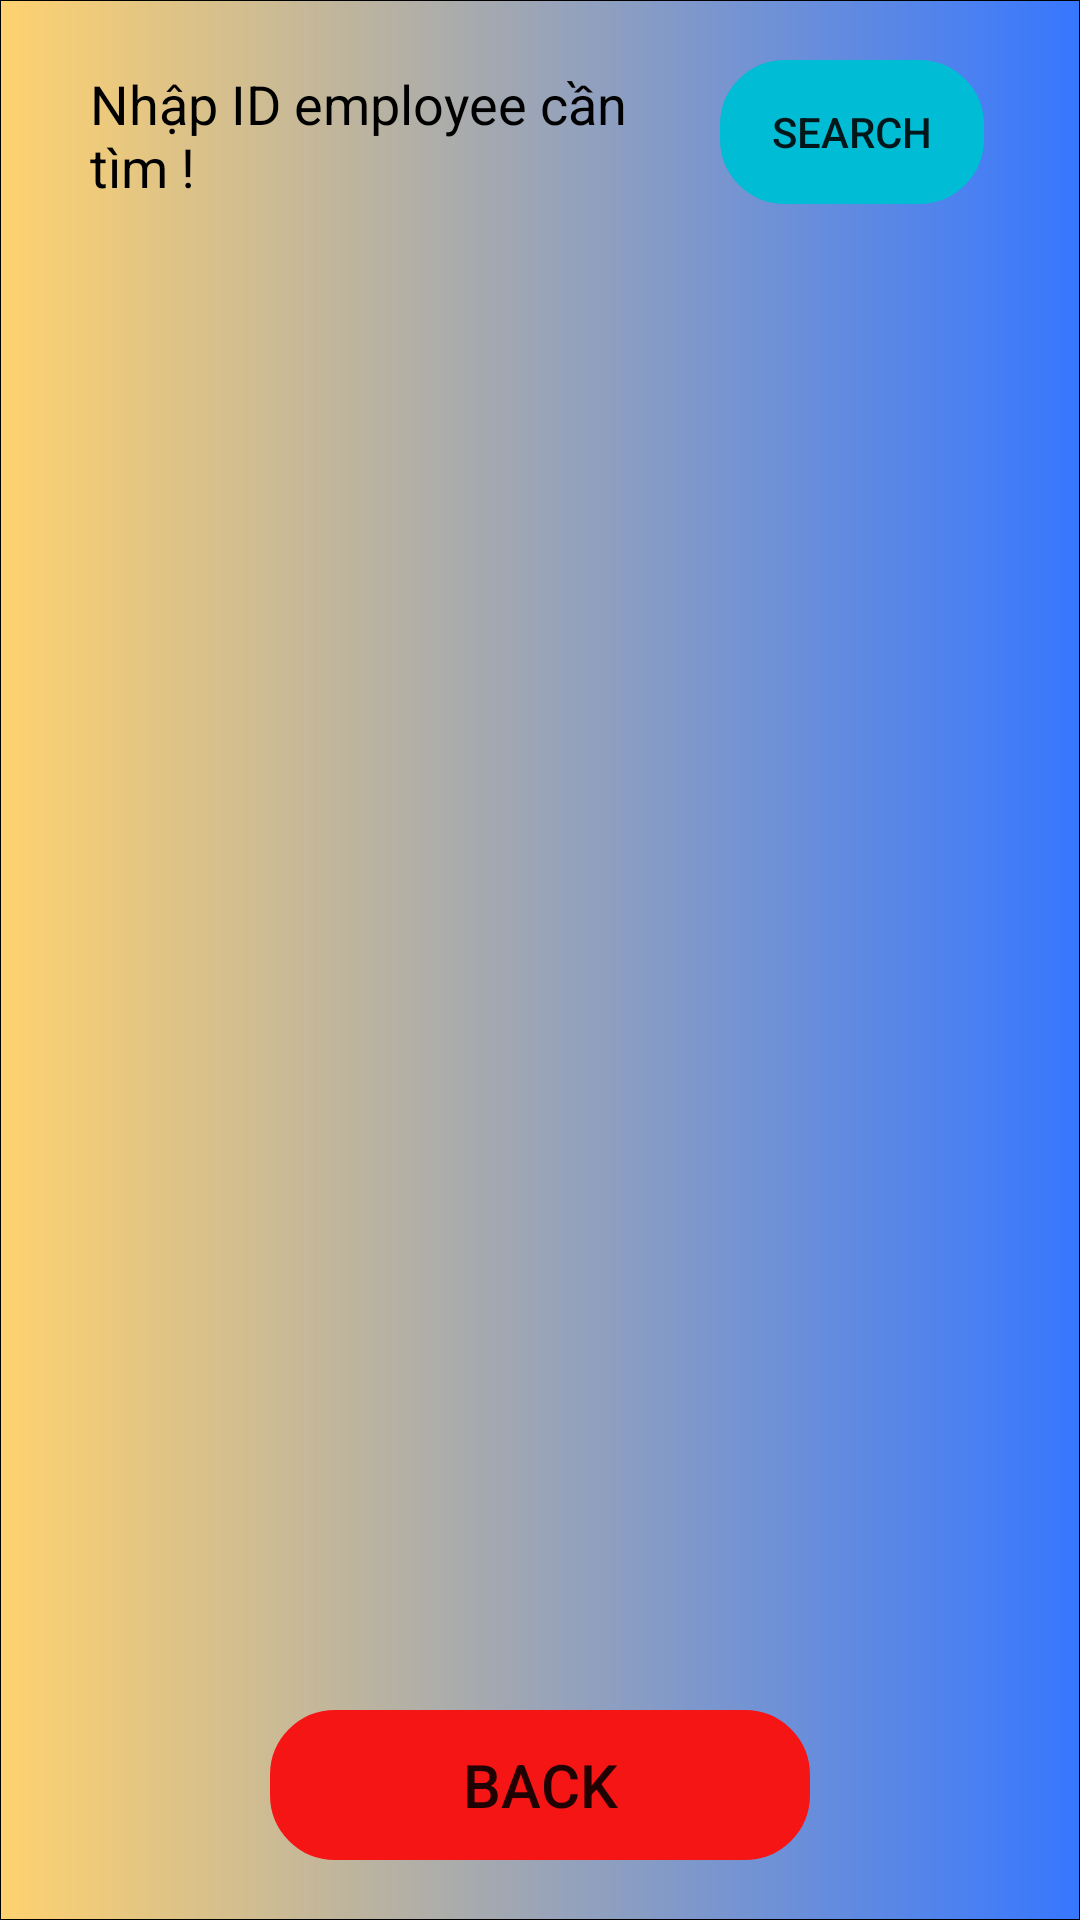

Produce the Android XML layout that renders to this screen, including the resource entries it uses.
<!-- AndroidManifest.xml: application theme Theme.11_18079021_NguyenVanHung -->
<!-- res/layout/activity_show_info_recycler_view.xml -->
<?xml version="1.0" encoding="utf-8"?>
<androidx.constraintlayout.widget.ConstraintLayout xmlns:android="http://schemas.android.com/apk/res/android"
    xmlns:app="http://schemas.android.com/apk/res-auto"
    xmlns:tools="http://schemas.android.com/tools"
    android:layout_width="match_parent"
    android:layout_height="match_parent"
    android:background="@drawable/bg_app"
    tools:context=".ShowInfoRecyclerView">
    <EditText
        android:id="@+id/edtSearch"
        android:layout_width="match_parent"
        android:layout_height="50dp"
        android:hint="Nhập ID employee cần tìm !"
        android:textColorHint="@color/black"
        android:paddingLeft="10dp"
        android:background="@drawable/custem_edt"
        app:layout_constraintTop_toTopOf="parent"
        app:layout_constraintStart_toStartOf="parent"
        app:layout_constraintEnd_toEndOf="parent"
        android:layout_marginRight="140dp"
        android:layout_marginTop="20dp"
        android:layout_marginLeft="20dp"></EditText>
    <Button
        android:id="@+id/btnSearch"
        android:layout_width="wrap_content"
        android:layout_height="wrap_content"
        android:layout_marginLeft="20dp"
        android:background="@drawable/custem_btn"
        android:text="Search"
        app:backgroundTint="#00BCD4"
        app:layout_constraintStart_toEndOf="@id/edtSearch"
        app:layout_constraintTop_toTopOf="@id/edtSearch" />
    <androidx.recyclerview.widget.RecyclerView
        android:id="@+id/recycler"
        android:layout_width="match_parent"
        android:layout_height="0dp"
        app:layout_constraintTop_toBottomOf="@id/edtSearch"
        app:layout_constraintEnd_toEndOf="parent"
        app:layout_constraintBottom_toTopOf="@id/btnBack"
        android:layout_marginBottom="15dp"
        android:layout_marginTop="10dp"
        android:padding="10dp"></androidx.recyclerview.widget.RecyclerView>

    <Button
        android:id="@+id/btnBack"
        android:layout_width="match_parent"
        android:layout_height="50dp"
        android:layout_marginLeft="90dp"
        android:layout_marginRight="90dp"
        android:layout_marginBottom="20dp"
        android:background="@drawable/custem_btn"
        android:text="Back"
        android:textSize="20sp"
        app:backgroundTint="#F61515"
        app:layout_constraintBottom_toBottomOf="parent"
        app:layout_constraintEnd_toEndOf="parent"
        app:layout_constraintStart_toStartOf="parent" />

</androidx.constraintlayout.widget.ConstraintLayout>
<!-- resources referenced by this layout -->
<resources>
  <!-- drawable bg_app (drawable) -->
  <?xml version="1.0" encoding="utf-8"?>
  <shape xmlns:android="http://schemas.android.com/apk/res/android"
      android:shape="rectangle">
      <stroke android:width="1px"></stroke>
      <gradient android:startColor="#FFD26F" android:endColor="#3677FF"></gradient>
  
  </shape>
  <!-- drawable custem_btn (drawable) -->
  <?xml version="1.0" encoding="utf-8"?>
  <shape xmlns:android="http://schemas.android.com/apk/res/android"
      android:shape="rectangle">
      <stroke android:width="10px" android:color="@color/white"></stroke>
      <corners android:radius="20dp"></corners>
  
  </shape>
  <style name="Theme.11_18079021_NguyenVanHung" parent="Theme.MaterialComponents.DayNight.DarkActionBar">
          
          <item name="colorPrimary">@color/purple_500</item>
          <item name="colorPrimaryVariant">@color/purple_700</item>
          <item name="colorOnPrimary">@color/white</item>
          
          <item name="colorSecondary">@color/teal_200</item>
          <item name="colorSecondaryVariant">@color/teal_700</item>
          <item name="colorOnSecondary">@color/black</item>
          
          <item name="android:statusBarColor" tools:targetApi="l">?attr/colorPrimaryVariant</item>
          
      </style>
  <!-- not gathered from this repository: default colours our renderer supplied (Android Studio template values) -->
  <color name="purple_500">#FF6200EE</color>
  <color name="purple_700">#FF3700B3</color>
  <color name="teal_200">#FF03DAC5</color>
  <color name="teal_700">#FF018786</color>
  <color name="black">#FF000000</color>
  <color name="white">#FFFFFFFF</color>
</resources>
